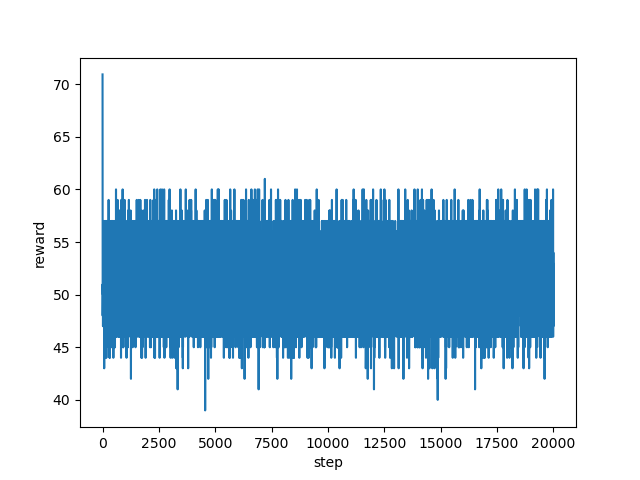

The file beside this chart, header and first rows:
step, reward
0, 70.93
1, 53.0
2, 48.0
3, 50.0
4, 50.0
5, 48.0
6, 48.0
7, 49.0
8, 49.0
9, 48.0
10, 51.0
11, 51.0
12, 51.0
13, 50.0
14, 50.0
15, 50.0
16, 51.0
17, 50.0
18, 51.0
19, 47.0
20, 49.0
21, 49.0
22, 50.0
23, 50.0
24, 50.0
25, 50.0
26, 50.0
27, 52.0
28, 52.0
29, 53.0
30, 57.0
31, 49.0
32, 57.0
33, 49.0
34, 57.0
35, 53.0
36, 50.0
37, 54.0
38, 53.0
39, 49.0
40, 51.0
41, 54.0
42, 49.0
43, 49.0
44, 49.0
45, 47.0
46, 53.0
47, 52.0
48, 48.0
49, 47.0
50, 51.0
51, 48.0
52, 50.0
53, 50.0
54, 48.0
55, 51.0
56, 51.0
57, 50.0
58, 49.0
59, 47.0
... 19,940 more rows
